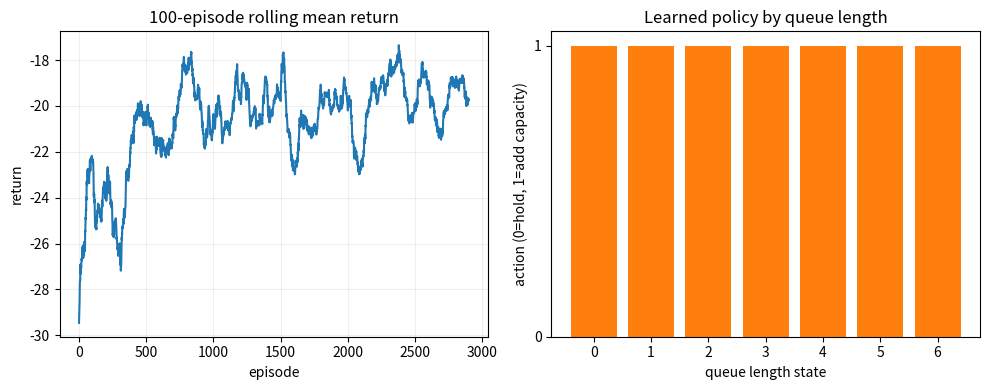

The script that saved this image:
import matplotlib.pyplot as plt
import numpy as np

class ToyQueueEnv:
    def __init__(self, max_queue=6, horizon=20):
        self.max_queue = max_queue
        self.horizon = horizon
        self.rng = np.random.default_rng(0)

    def reset(self, seed=None):
        self.rng = np.random.default_rng(seed)
        self.queue = 2
        self.t = 0
        return self.queue

    def step(self, action):
        extra_capacity = 1 if action == 1 else 0
        arrivals = int(self.rng.poisson(1.2))
        service_capacity = 1 + extra_capacity
        next_queue = min(self.max_queue, max(0, self.queue + arrivals - service_capacity))
        reward = -(next_queue + 0.5 * extra_capacity)
        self.queue = next_queue
        self.t += 1
        done = self.t >= self.horizon
        return self.queue, reward, done, {}

env = ToyQueueEnv()
q_table = np.zeros((env.max_queue + 1, 2))
alpha = 0.10
gamma = 0.95
epsilon = 1.0
epsilon_min = 0.05
epsilon_decay = 0.995
n_episodes = 3000
returns = []

for ep in range(n_episodes):
    state = env.reset(seed=ep)
    done = False
    total_reward = 0.0
    while not done:
        if env.rng.random() < epsilon:
            action = int(env.rng.integers(0, 2))
        else:
            action = int(np.argmax(q_table[state]))

        next_state, reward, done, _ = env.step(action)
        td_target = reward + gamma * np.max(q_table[next_state]) * (not done)
        q_table[state, action] += alpha * (td_target - q_table[state, action])
        state = next_state
        total_reward += reward

    returns.append(total_reward)
    epsilon = max(epsilon_min, epsilon * epsilon_decay)

q_table

fig, axes = plt.subplots(1, 2, figsize=(10, 4))
rolling = np.convolve(returns, np.ones(100) / 100, mode='valid')
axes[0].plot(rolling, color='tab:blue')
axes[0].set_title('100-episode rolling mean return')
axes[0].set_xlabel('episode')
axes[0].set_ylabel('return')
axes[0].grid(alpha=0.2)

policy = np.argmax(q_table, axis=1)
axes[1].bar(np.arange(len(policy)), policy, color='tab:orange')
axes[1].set_title('Learned policy by queue length')
axes[1].set_xlabel('queue length state')
axes[1].set_ylabel('action (0=hold, 1=add capacity)')
axes[1].set_yticks([0, 1])
fig.tight_layout()
plt.show()

policy
